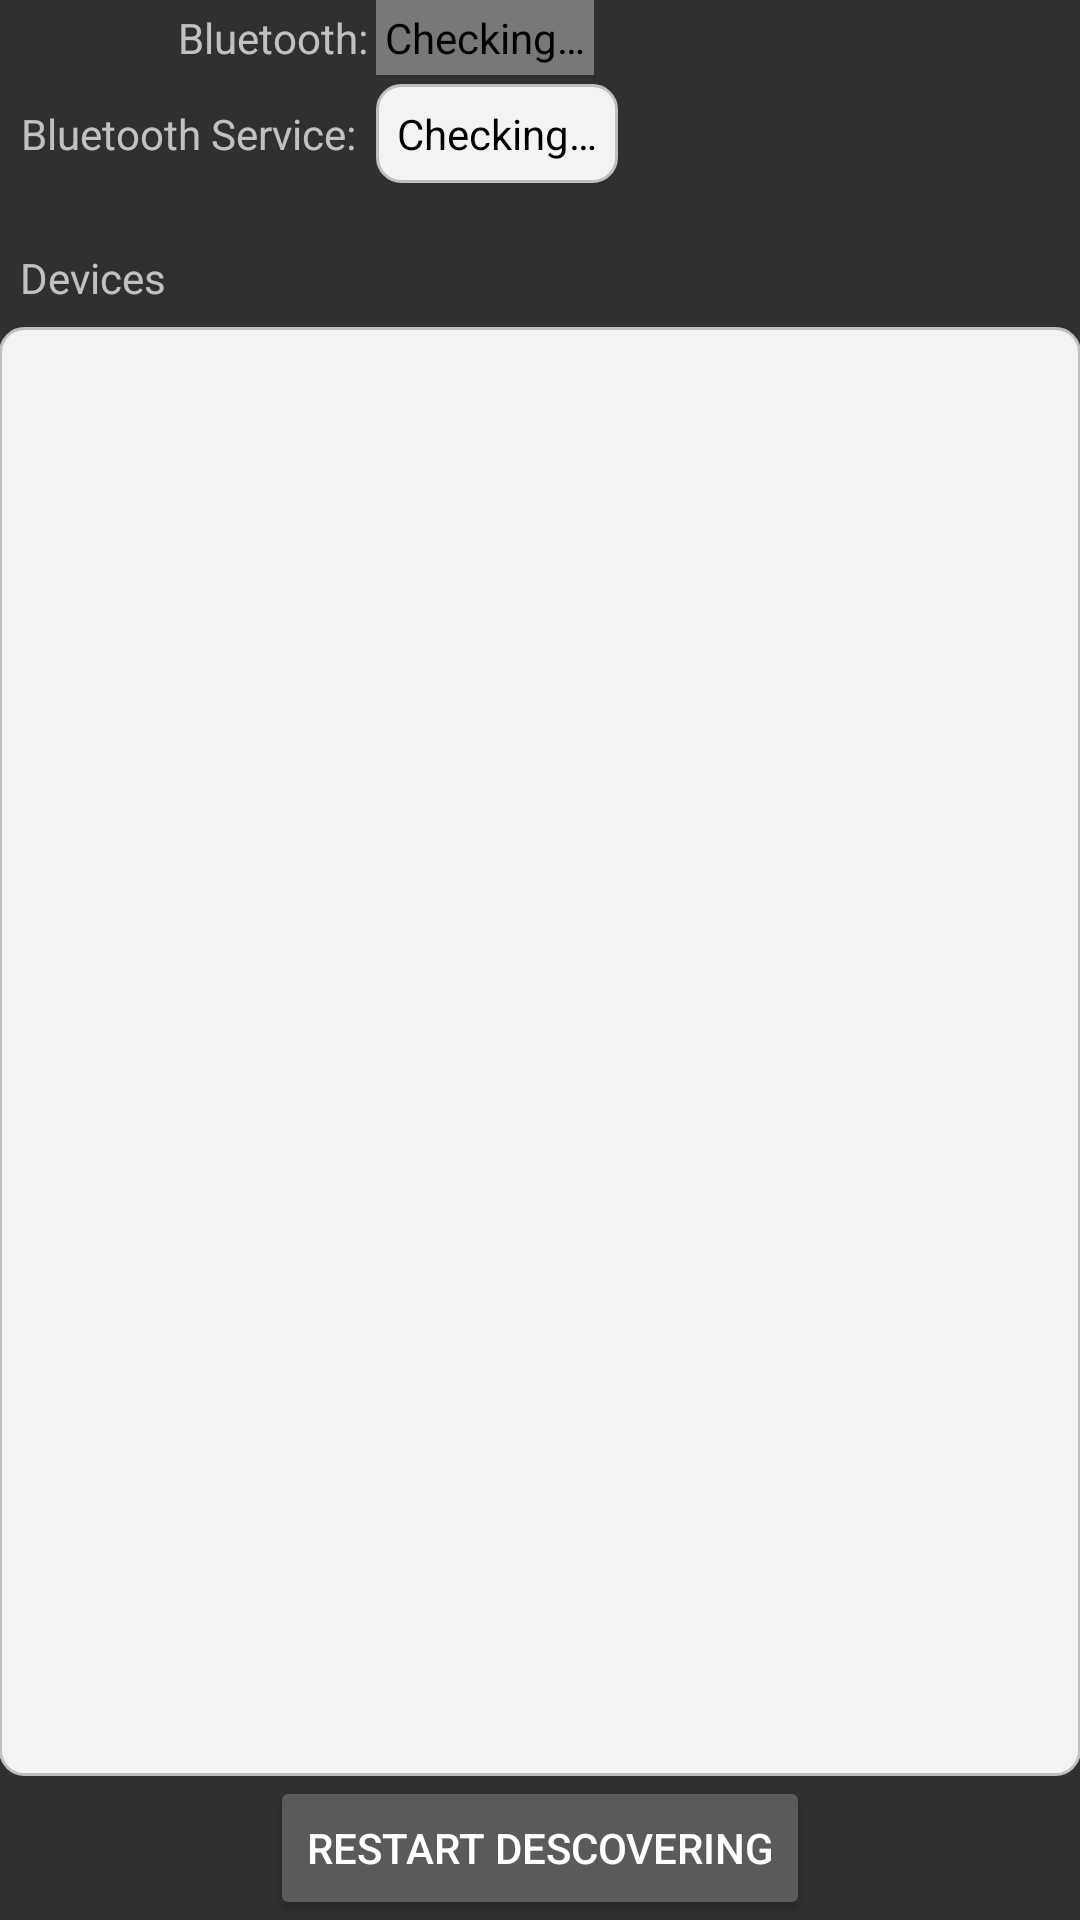

This screen was rendered from an Android layout file. Write that file and the resources it references.
<!-- AndroidManifest.xml: application theme AppTheme -->
<!-- res/layout/activity_bluetooth_panel.xml -->
<RelativeLayout xmlns:android="http://schemas.android.com/apk/res/android"
    xmlns:tools="http://schemas.android.com/tools"
    android:layout_width="match_parent"
    android:layout_height="match_parent"
    android:paddingLeft="@dimen/activity_horizontal_margin"
    android:paddingRight="@dimen/activity_horizontal_margin"
    android:paddingTop="@dimen/activity_vertical_margin"
    android:paddingBottom="@dimen/activity_vertical_margin"
    tools:context="tdr.bugcar_v1.BluetoothPanelActivity"
    android:weightSum="1.0"
    >

    <TextView android:text="@string/bluetooth_status"
        android:layout_height="wrap_content"
        android:layout_width="2050dp"
        android:id="@+id/textView3"

        android:padding="3dp"
        android:layout_alignParentTop="true"
        android:layout_alignParentLeft="true"
        android:layout_alignParentStart="true"

        android:gravity="end"
        android:layout_alignRight="@+id/textView"
        android:layout_alignEnd="@+id/textView" />

    <TextView android:text="@string/checking"
        android:layout_width="wrap_content"
        android:layout_height="wrap_content"
        android:id="@+id/bluetoothStatusTxt"
        android:padding="3dp"
        android:background="@color/aGray"
        android:textColor="@android:color/black"
        android:layout_alignTop="@+id/textView3"
        android:layout_toRightOf="@+id/textView3"
        android:layout_toEndOf="@+id/textView3"
        android:layout_marginLeft="0dp"
        android:layout_marginStart="0dp"
        android:gravity="end"/>


    <TextView
        android:text="@string/bt_service_status"
        android:layout_height="wrap_content"
        android:layout_width="wrap_content"
        android:id="@+id/textView"
        android:padding="7dp"
        android:layout_below="@+id/textView3"
        android:layout_alignParentLeft="true"
        android:layout_alignParentStart="true"
        android:layout_marginTop="3dp"
        android:gravity="end"/>

    <TextView
        android:text="@string/checking"
        android:layout_width="wrap_content"
        android:layout_height="wrap_content"
        android:id="@+id/btServiceStatusTxt"
        android:padding="7dp"
        android:background="@drawable/shape"
        android:textColor="@android:color/black"
        android:layout_alignTop="@+id/textView"
        android:layout_toRightOf="@+id/textView3"
        android:layout_toEndOf="@+id/textView3"
        android:onClick="disconnectBTServiceIfConnected"
        />

    <ListView
        android:layout_width="wrap_content"
        android:layout_height="250dp"
        android:id="@+id/btDevicesListView"
        android:background="@drawable/shape"
        android:layout_alignParentRight="true"
        android:layout_alignParentEnd="true"
        android:layout_above="@+id/restartDiscoveryBtn"
        android:layout_below="@+id/textView4" />



    <TextView
        android:text="@string/devices"
        android:layout_height="wrap_content"
        android:layout_width="wrap_content"
        android:id="@+id/textView4"
        android:padding="7dp"
        android:layout_below="@+id/textView"
        android:layout_marginTop="15dp"
        />

    <Button
        style="?android:attr/buttonStyleSmall"
        android:layout_width="wrap_content"
        android:layout_height="wrap_content"
        android:text="@string/restart_descovering"
        android:id="@+id/restartDiscoveryBtn"
        android:onClick="doDiscovery"
        android:layout_alignParentBottom="true"
        android:layout_centerHorizontal="true" />

    <ProgressBar
        android:id="@+id/discoveringPB"
        style="?android:attr/progressBarStyleLarge"
        android:layout_width="23dp"
        android:layout_height="23dp"
        android:layout_marginBottom="5dp"
        android:visibility="gone"
        android:gravity="start"
        android:layout_above="@+id/btDevicesListView"
        android:layout_toRightOf="@+id/textView4"
        android:layout_toEndOf="@+id/textView4" />
</RelativeLayout>
<!-- resources referenced by this layout -->
<resources>
  <color name="aGray">#ff787878</color>
  <!-- drawable shape (drawable) -->
  <?xml version="1.0" encoding="utf-8"?>
  <shape xmlns:android="http://schemas.android.com/apk/res/android" android:shape="rectangle" >
      <solid android:color="#f3f3f3"/>
      <stroke android:width="1dp" android:color="#bfbfbf"/>
      <padding android:left="0dp" android:top="0dp"
          android:right="0dp" android:bottom="0dp" />
      <corners android:radius="8dp" />
  </shape>
  <string name="bluetooth_status">Bluetooth:</string>
  <string name="bt_service_status">Bluetooth Service:</string>
  <string name="checking">Checking…</string>
  <string name="devices">Devices</string>
  <string name="restart_descovering">Restart descovering</string>
  <style name="AppTheme" parent="Base.V21.Theme.AppCompat">
          
  
  
      </style>
</resources>
